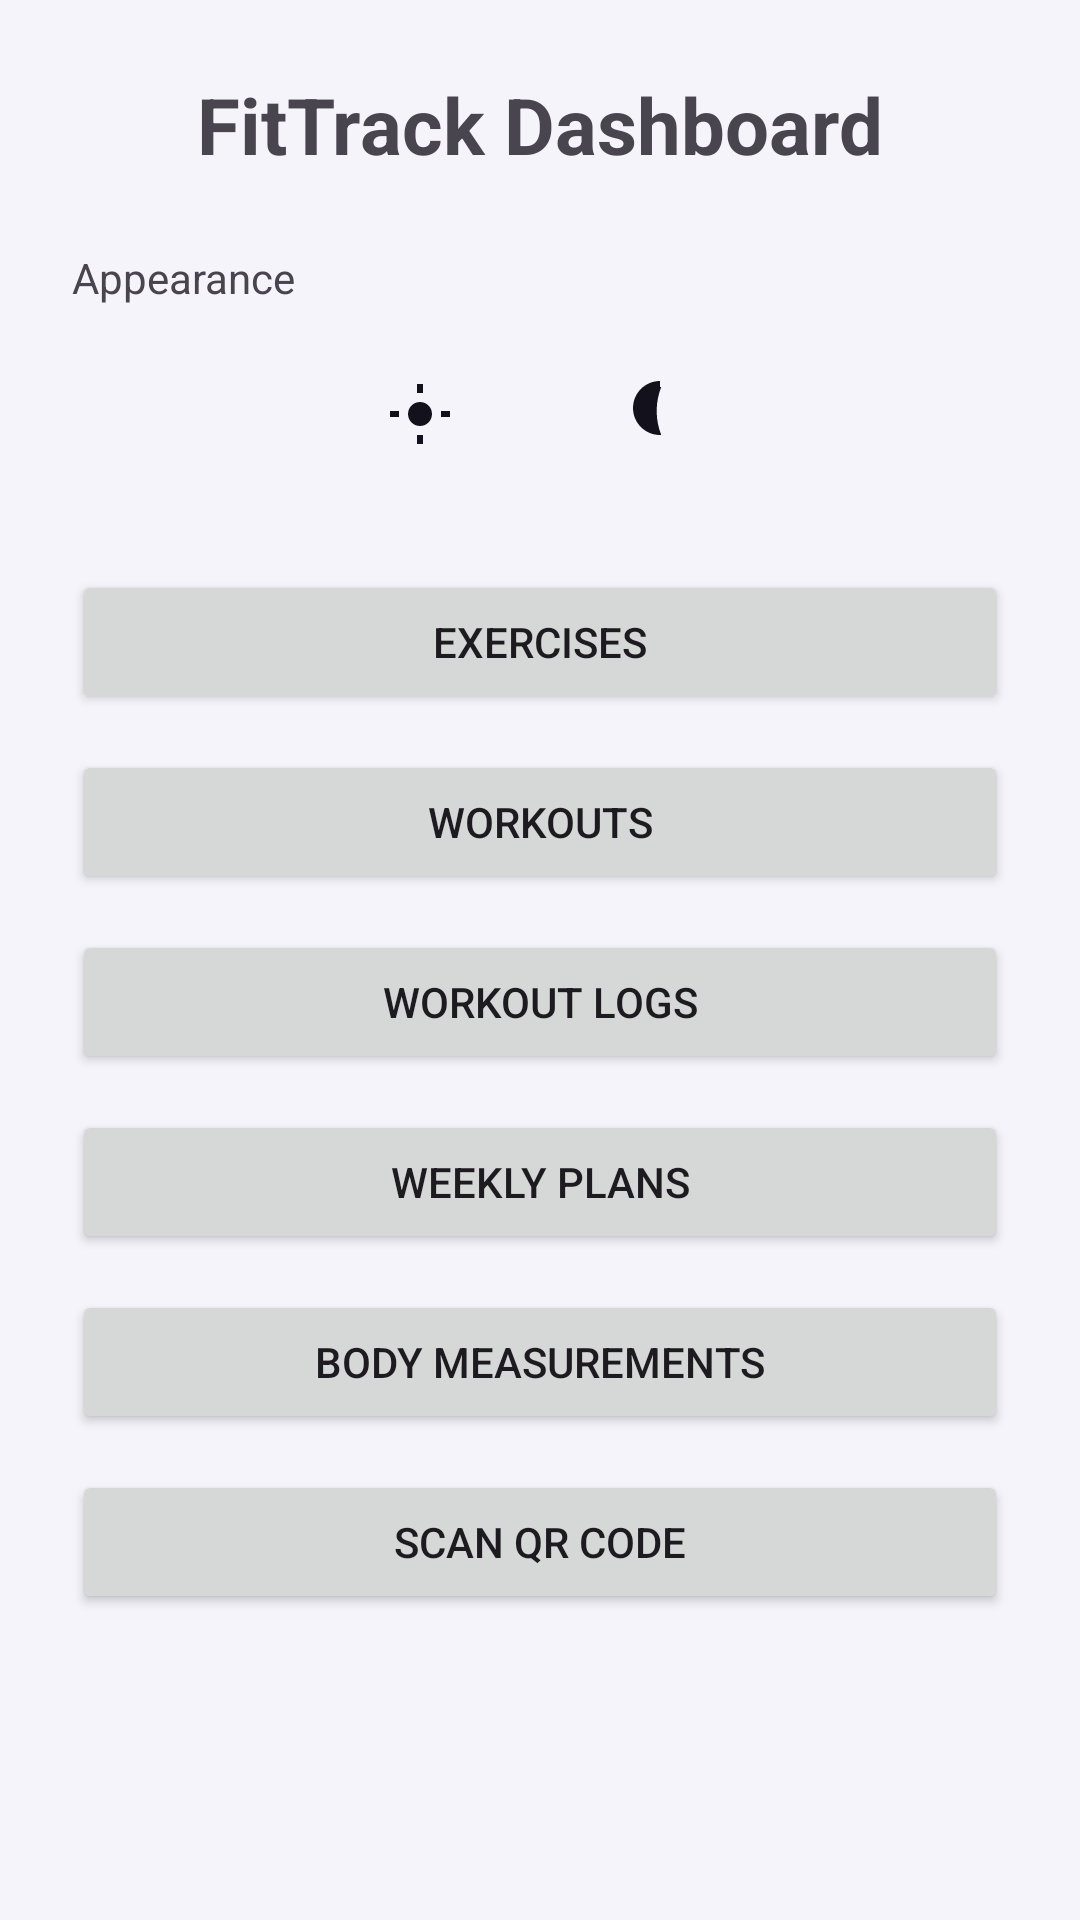

Reconstruct the res/layout file that produces this screen, plus the resources it refers to.
<!-- AndroidManifest.xml: application theme Theme.FitTrackApp -->
<!-- res/layout/activity_dashboard.xml -->
<?xml version="1.0" encoding="utf-8"?>
<ScrollView xmlns:android="http://schemas.android.com/apk/res/android"
    xmlns:app="http://schemas.android.com/apk/res-auto"
    android:layout_width="match_parent"
    android:layout_height="match_parent"
    android:padding="24dp">

    <LinearLayout
        android:layout_width="match_parent"
        android:layout_height="wrap_content"
        android:orientation="vertical">

        <TextView
            android:layout_width="match_parent"
            android:layout_height="wrap_content"
            android:text="FitTrack Dashboard"
            android:textSize="26sp"
            android:textStyle="bold"
            android:gravity="center"
            android:layout_marginBottom="24dp" />

        <TextView
            android:layout_width="match_parent"
            android:layout_height="wrap_content"
            android:text="@string/appearance_label"
            android:textSize="14sp"
            android:textColor="?android:attr/textColorSecondary"
            android:layout_marginBottom="8dp" />

        <LinearLayout
            android:layout_width="match_parent"
            android:layout_height="wrap_content"
            android:orientation="horizontal"
            android:gravity="center"
            android:layout_marginBottom="24dp">

            <androidx.appcompat.widget.AppCompatImageButton
                android:id="@+id/btnThemeLight"
                android:layout_width="56dp"
                android:layout_height="56dp"
                android:padding="14dp"
                android:layout_marginEnd="12dp"
                android:background="?attr/selectableItemBackgroundBorderless"
                android:contentDescription="@string/theme_light"
                app:srcCompat="@drawable/ic_theme_sun"
                app:tint="?attr/colorOnSurface" />

            <androidx.appcompat.widget.AppCompatImageButton
                android:id="@+id/btnThemeDark"
                android:layout_width="56dp"
                android:layout_height="56dp"
                android:padding="14dp"
                android:layout_marginStart="12dp"
                android:background="?attr/selectableItemBackgroundBorderless"
                android:contentDescription="@string/theme_dark"
                app:srcCompat="@drawable/ic_theme_moon"
                app:tint="?attr/colorOnSurface" />
        </LinearLayout>

        <Button
            android:id="@+id/btnExercises"
            android:layout_width="match_parent"
            android:layout_height="wrap_content"
            android:text="Exercises" />

        <Button
            android:id="@+id/btnWorkouts"
            android:layout_width="match_parent"
            android:layout_height="wrap_content"
            android:text="Workouts"
            android:layout_marginTop="12dp" />

        <Button
            android:id="@+id/btnWorkoutLogs"
            android:layout_width="match_parent"
            android:layout_height="wrap_content"
            android:text="Workout Logs"
            android:layout_marginTop="12dp" />

        <Button
            android:id="@+id/btnWeeklyPlans"
            android:layout_width="match_parent"
            android:layout_height="wrap_content"
            android:text="Weekly Plans"
            android:layout_marginTop="12dp" />

        <Button
            android:id="@+id/btnBodyMeasurements"
            android:layout_width="match_parent"
            android:layout_height="wrap_content"
            android:text="Body Measurements"
            android:layout_marginTop="12dp" />

        <Button
            android:id="@+id/btnScanQrCode"
            android:layout_width="match_parent"
            android:layout_height="wrap_content"
            android:text="Scan QR Code"
            android:layout_marginTop="12dp" />

    </LinearLayout>

</ScrollView>
<!-- resources referenced by this layout -->
<resources>
  <!-- drawable ic_theme_moon (drawable) -->
  <?xml version="1.0" encoding="utf-8"?>
  <vector xmlns:android="http://schemas.android.com/apk/res/android"
      android:width="24dp"
      android:height="24dp"
      android:viewportWidth="24"
      android:viewportHeight="24">
      
      <path
          android:fillColor="#FFFFFFFF"
          android:pathData="M12,3c0.132,0 0.263,0 0.393,0.017c-0.939,2.449 -1.502,5.098 -1.502,7.983s0.563,5.534 1.502,7.983c-0.13,0.017 -0.261,0.017 -0.393,0.017c-4.97,0 -9,-4.03 -9,-9s4.03,-9 9,-9z" />
  </vector>
  <string name="appearance_label">Appearance</string>
  <string name="theme_dark">Dark</string>
  <string name="theme_light">Light</string>
  <style name="Theme.FitTrackApp" parent="Base.Theme.FitTrackApp" />
  <color name="fit_background">#FFF5F4FA</color>
  <color name="fit_surface">#FFFFFEFF</color>
  <color name="fit_surface_variant">#FFEFEDF6</color>
  <color name="fit_on_surface">#FF13111C</color>
  <color name="fit_on_surface_variant">#FF5C5768</color>
  <color name="fit_outline">#FFC8C4D6</color>
  <color name="fit_outline_variant">#FFE6E3F0</color>
  <color name="fit_primary">#FF5B48D6</color>
  <color name="fit_on_primary">#FFFFFEFF</color>
  <color name="fit_primary_container">#FFE9E2FF</color>
  <color name="fit_on_primary_container">#FF1B0F4A</color>
  <color name="fit_secondary">#FF4F5C70</color>
  <color name="fit_on_secondary">#FFFFFEFF</color>
  <color name="fit_secondary_container">#FFE3E8F2</color>
  <color name="fit_on_secondary_container">#FF0E1520</color>
  <color name="fit_tertiary">#FF006B60</color>
  <color name="fit_on_tertiary">#FFFFFEFF</color>
  <color name="fit_tertiary_container">#FFB2F2E8</color>
  <color name="fit_on_tertiary_container">#FF002019</color>
  <style name="ShapeAppearance.FitTrack.SmallComponent" parent="ShapeAppearance.Material3.Corner.Small">
          <item name="cornerSize">12dp</item>
      </style>
  <style name="ShapeAppearance.FitTrack.MediumComponent" parent="ShapeAppearance.Material3.Corner.Medium">
          <item name="cornerSize">18dp</item>
      </style>
  <style name="ShapeAppearance.FitTrack.LargeComponent" parent="ShapeAppearance.Material3.Corner.Large">
          <item name="cornerSize">28dp</item>
      </style>
  <style name="Widget.FitTrack.Button" parent="Widget.Material3.Button">
          <item name="shapeAppearance">@style/ShapeAppearance.FitTrack.Button</item>
          <item name="android:textAllCaps">false</item>
          <item name="android:letterSpacing">0.03</item>
          <item name="android:minHeight">52dp</item>
          <item name="android:paddingLeft">24dp</item>
          <item name="android:paddingRight">24dp</item>
          <item name="android:paddingTop">14dp</item>
          <item name="android:paddingBottom">14dp</item>
      </style>
  <style name="Widget.FitTrack.Button.TextButton" parent="Widget.Material3.Button.TextButton">
          <item name="shapeAppearance">@style/ShapeAppearance.FitTrack.Button</item>
          <item name="android:textAllCaps">false</item>
          <item name="android:letterSpacing">0.02</item>
      </style>
  <style name="ThemeOverlay.FitTrack.MaterialAlertDialog" parent="ThemeOverlay.Material3.MaterialAlertDialog.Centered">
          <item name="shapeAppearance">@style/ShapeAppearance.FitTrack.LargeComponent</item>
          <item name="shapeAppearanceOverlay">@style/ShapeAppearance.FitTrack.LargeComponent</item>
      </style>
  <style name="ShapeAppearance.FitTrack.Button" parent="ShapeAppearance.Material3.Corner.Full" />
</resources>
